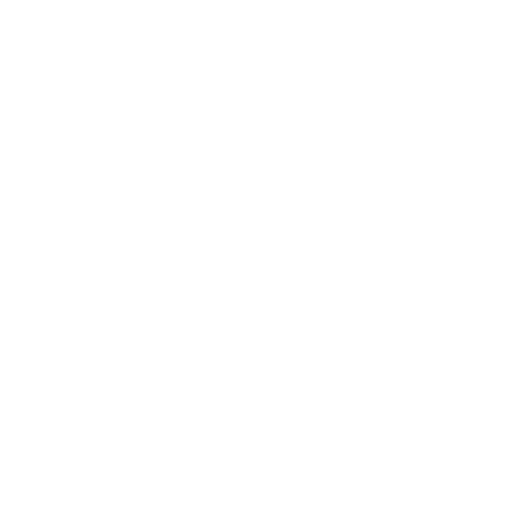
t = 0.00 s
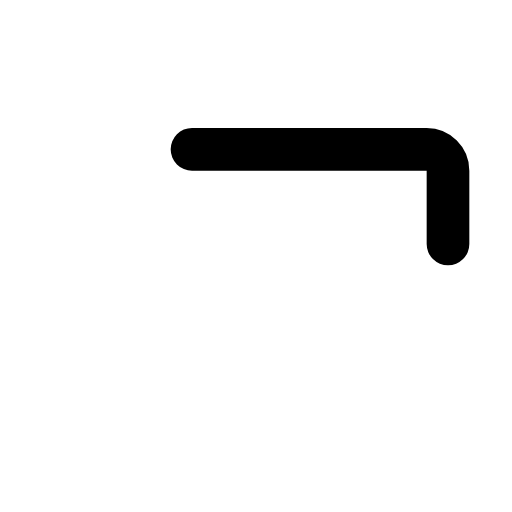
t = 0.15 s
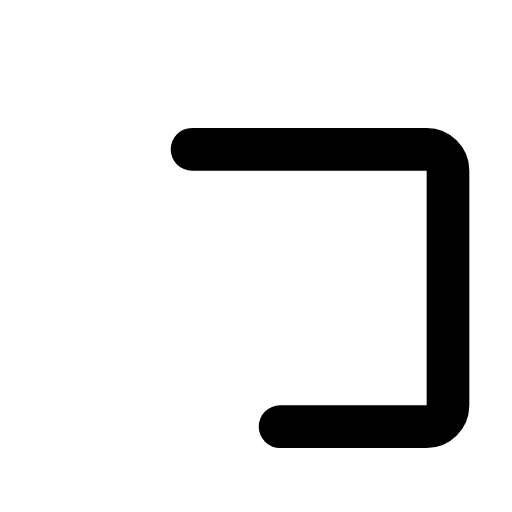
t = 0.30 s
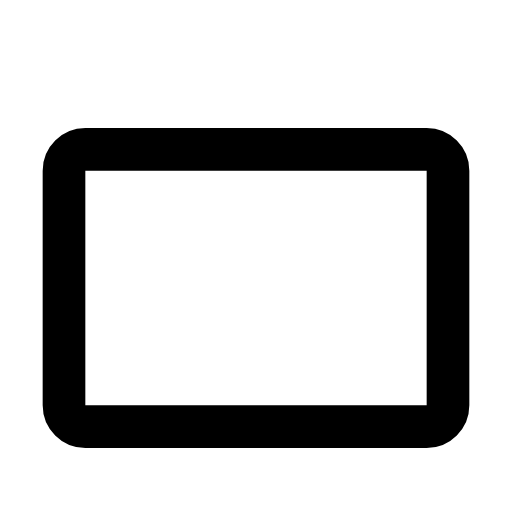
t = 0.60 s
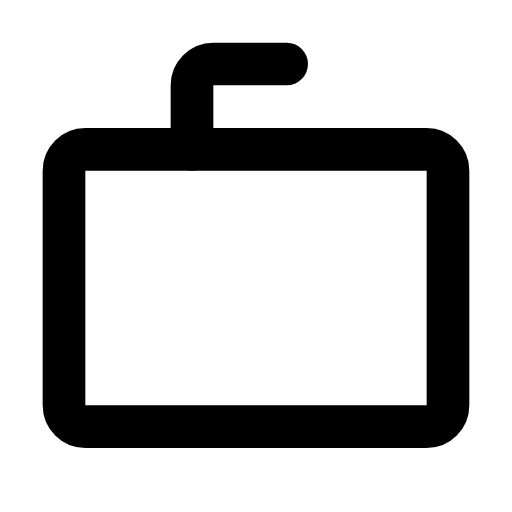
t = 0.75 s
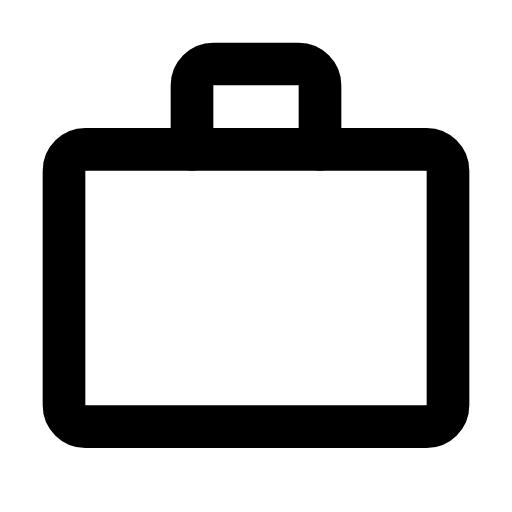
t = 0.90 s

The animated SVG that drew these frames (rendered in a browser with its animation timeline set to each time). Animation: 2 SMIL elements (animate=2); one cycle of 0.90 s.

<svg xmlns="http://www.w3.org/2000/svg" width="32" height="32" viewBox="0 0 24 24"><g fill="none" stroke="currentColor" stroke-linecap="round" stroke-linejoin="round" stroke-width="2"><path stroke-dasharray="64" d="M9 7h11c0.55 0 1 0.45 1 1v11c0 0.55 -0.45 1 -1 1h-16c-0.55 0 -1 -0.45 -1 -1v-11c0 -0.55 0.45 -1 1 -1Z"><animate fill="freeze" attributeName="stroke-dashoffset" dur="0.6s" values="64;0"/></path><path stroke-dasharray="16" stroke-dashoffset="16" d="M9 7v-3c0 -0.55 0.45 -1 1 -1h4c0.55 0 1 0.45 1 1v3"><animate fill="freeze" attributeName="stroke-dashoffset" begin="0.6s" dur="0.3s" to="0"/></path></g></svg>
